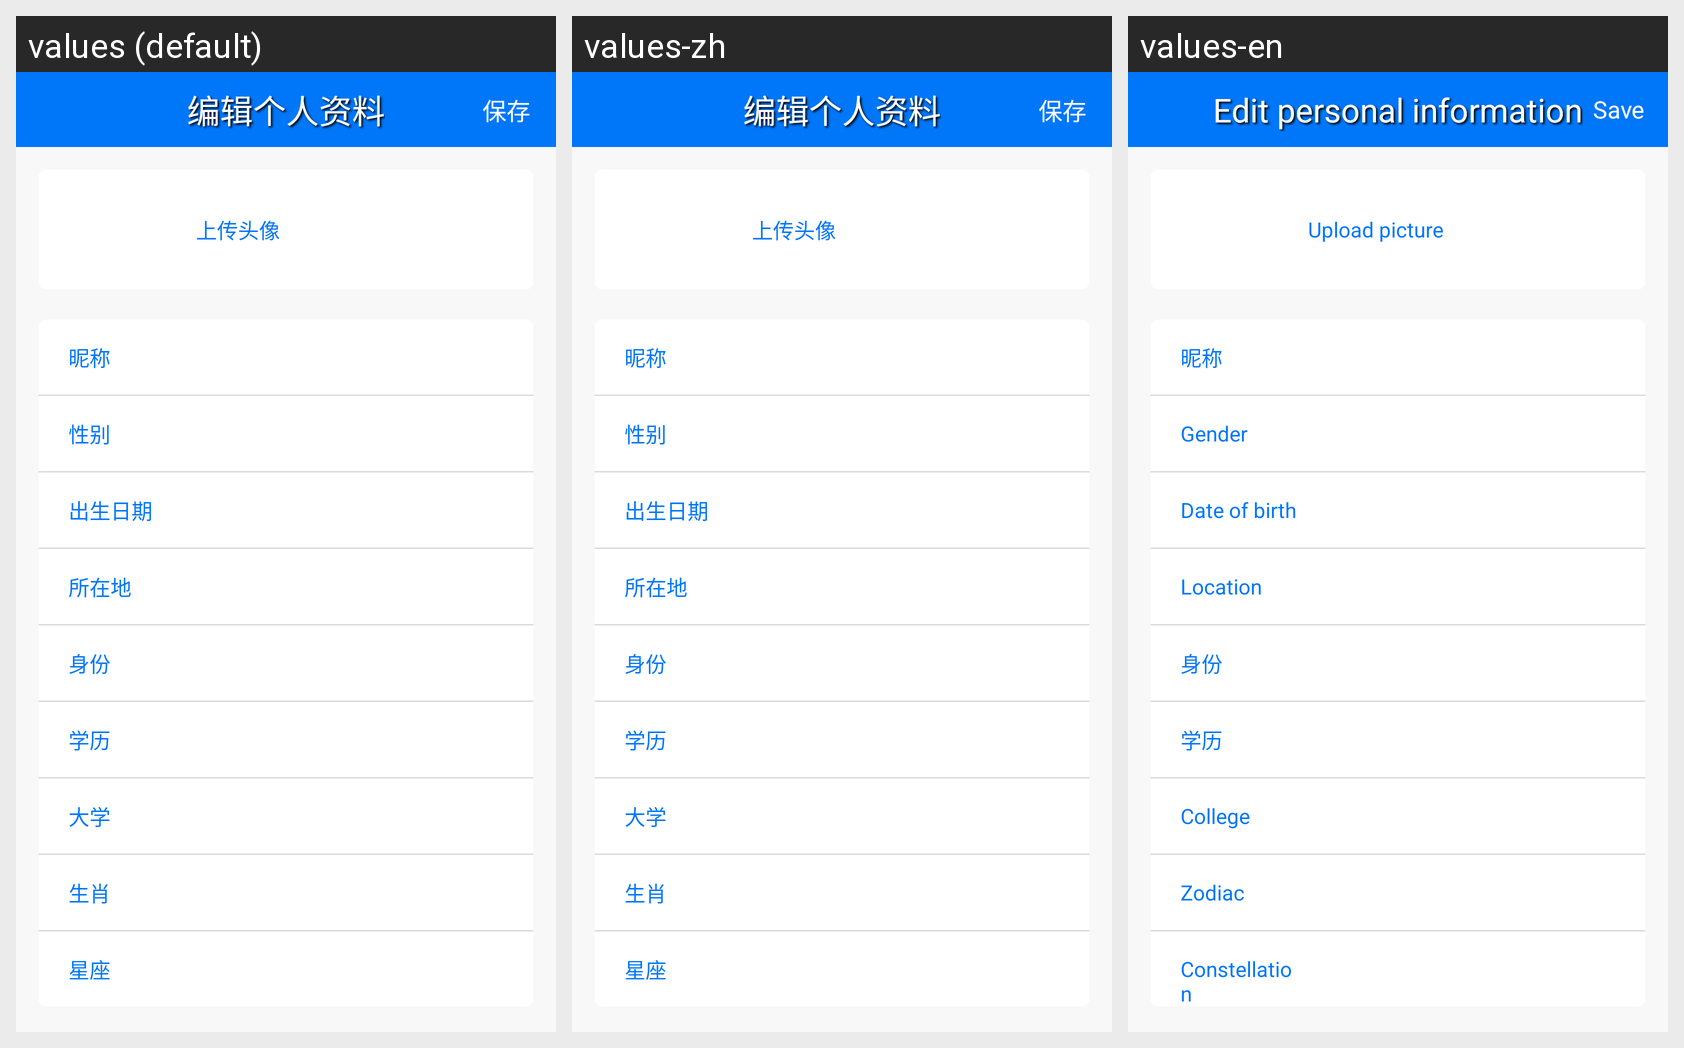

The Android screen above is rendered under several locales of the same app. Produce the string resources it draws, with the default and per-locale values.
Android screen res/layout/edituserinfo.xml rendered under 3 locales, left to right: values (default), values-zh, values-en. Device: Nexus 5 (rendered at 1080×1920; each locale shown at half size, 540×960, under a caption strip naming it); theme AppTheme.
Strings drawn on this screen, with the default value and each locale's value (text and hints the layout hard-codes, and strings that could not be matched under every locale, appear in the picture but are not listed):

person_info_title
  values: 编辑个人资料
  values-zh: 编辑个人资料
  values-en: Edit personal information

person_info_save
  values: 保存
  values-zh: 保存
  values-en: Save

person_info_uploadPic
  values: 上传头像
  values-zh: 上传头像
  values-en: Upload picture

person_info_gender
  values: 性别
  values-zh: 性别
  values-en: Gender

person_info_birth
  values: 出生日期
  values-zh: 出生日期
  values-en: Date of birth

person_info_local_now
  values: 所在地
  values-zh: 所在地
  values-en: Location

person_info_occupation
  values: 身份
  values-zh: 身份  [not translated; the default value is used]
  values-en: 身份  [not translated; the default value is used]

person_info_education
  values: 学历
  values-zh: 学历  [not translated; the default value is used]
  values-en: 学历  [not translated; the default value is used]

person_info_school
  values: 大学
  values-zh: 大学
  values-en: College

person_info_zodiac
  values: 生肖
  values-zh: 生肖
  values-en: Zodiac

person_info_constellation
  values: 星座
  values-zh: 星座
  values-en: Constellation
